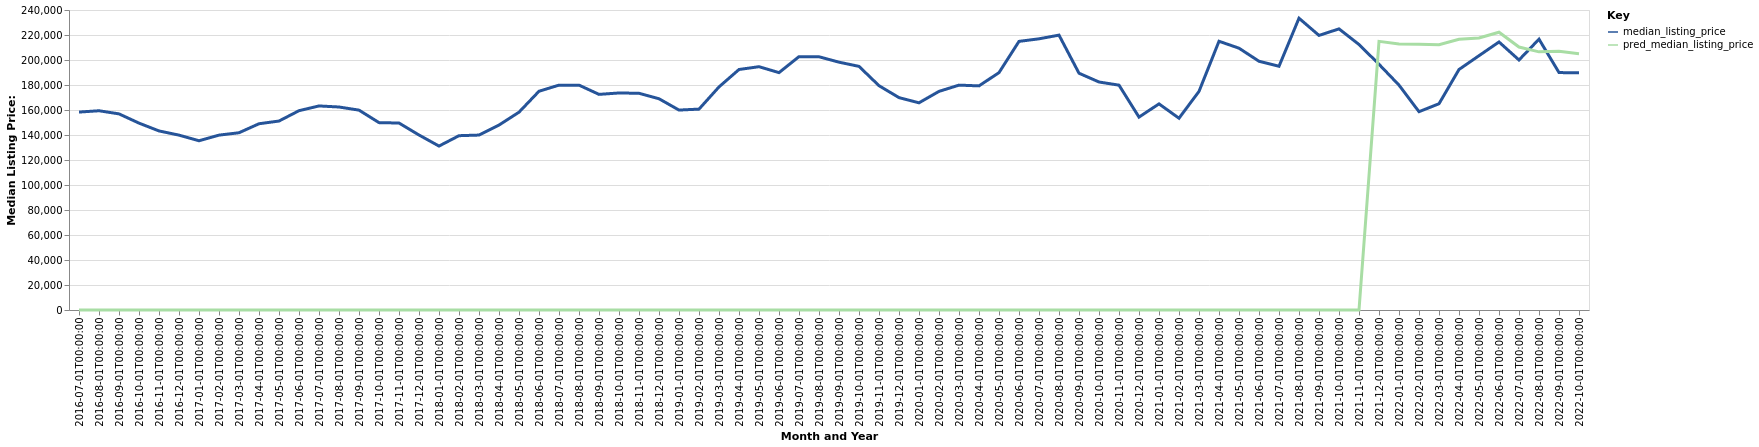

The file beside this chart, header and first rows:
date, time_idx, median_listing_price, thirty_year_interest_rate_five, month, county_name, active_listing_count, pred_median_listing_price, month_year
2016-07-01, 0, 158350, 3.72, 7, Auburn, NY, 410.0, 0, Jul-2016
2016-08-01, 1, 159400, 3.73, 8, Auburn, NY, 387.0, 0, Aug-2016
2016-09-01, 2, 156900, 3.66, 9, Auburn, NY, 376.0, 0, Sep-2016
2016-10-01, 3, 149500, 3.64, 10, Auburn, NY, 367.0, 0, Oct-2016
2016-11-01, 4, 143250, 3.66, 11, Auburn, NY, 322.0, 0, Nov-2016
2016-12-01, 5, 139900, 3.48, 12, Auburn, NY, 289.0, 0, Dec-2016
2017-01-01, 6, 135400, 3.45, 1, Auburn, NY, 260.0, 0, Jan-2017
2017-02-01, 7, 139900, 3.5, 2, Auburn, NY, 254.0, 0, Feb-2017
2017-03-01, 8, 141800, 3.52, 3, Auburn, NY, 258.0, 0, Mar-2017
2017-04-01, 9, 149000, 4.03, 4, Auburn, NY, 269.0, 0, Apr-2017
2017-05-01, 10, 151175, 4.32, 5, Auburn, NY, 286.0, 0, May-2017
2017-06-01, 11, 159450, 4.2, 6, Auburn, NY, 310.0, 0, Jun-2017
2017-07-01, 12, 163250, 4.19, 7, Auburn, NY, 310.0, 0, Jul-2017
2017-08-01, 13, 162400, 4.3, 8, Auburn, NY, 316.0, 0, Aug-2017
2017-09-01, 14, 159900, 4.1, 9, Auburn, NY, 323.0, 0, Sep-2017
2017-10-01, 15, 149900, 4.05, 10, Auburn, NY, 309.0, 0, Oct-2017
2017-11-01, 16, 149575, 3.94, 11, Auburn, NY, 291.0, 0, Nov-2017
2017-12-01, 17, 140000, 4.03, 12, Auburn, NY, 267.0, 0, Dec-2017
2018-01-01, 18, 131150, 3.93, 1, Auburn, NY, 254.0, 0, Jan-2018
2018-02-01, 19, 139450, 3.83, 2, Auburn, NY, 251.0, 0, Feb-2018
2018-03-01, 20, 139950, 3.94, 3, Auburn, NY, 235.0, 0, Mar-2018
2018-04-01, 21, 147950, 3.95, 4, Auburn, NY, 248.0, 0, Apr-2018
2018-05-01, 22, 158250, 3.99, 5, Auburn, NY, 254.0, 0, May-2018
2018-06-01, 23, 175000, 4.15, 6, Auburn, NY, 291.0, 0, Jun-2018
2018-07-01, 24, 179900, 4.4, 7, Auburn, NY, 313.0, 0, Jul-2018
2018-08-01, 25, 179900, 4.46, 8, Auburn, NY, 303.0, 0, Aug-2018
2018-09-01, 26, 172500, 4.58, 9, Auburn, NY, 295.0, 0, Sep-2018
2018-10-01, 27, 173625, 4.66, 10, Auburn, NY, 295.0, 0, Oct-2018
2018-11-01, 28, 173375, 4.62, 11, Auburn, NY, 279.0, 0, Nov-2018
2018-12-01, 29, 169000, 4.54, 12, Auburn, NY, 253.0, 0, Dec-2018
2019-01-01, 30, 159950, 4.6, 1, Auburn, NY, 213.0, 0, Jan-2019
2019-02-01, 31, 160700, 4.72, 2, Auburn, NY, 197.0, 0, Feb-2019
2019-03-01, 32, 178471, 4.9, 3, Auburn, NY, 205.0, 0, Mar-2019
2019-04-01, 33, 192400, 4.94, 4, Auburn, NY, 224.0, 0, Apr-2019
2019-05-01, 34, 194650, 4.75, 5, Auburn, NY, 249.0, 0, May-2019
2019-06-01, 35, 189900, 4.51, 6, Auburn, NY, 279.0, 0, Jun-2019
2019-07-01, 36, 202688, 4.41, 7, Auburn, NY, 276.0, 0, Jul-2019
2019-08-01, 37, 202591, 4.41, 8, Auburn, NY, 271.0, 0, Aug-2019
2019-09-01, 38, 198265, 4.2, 9, Auburn, NY, 262.0, 0, Sep-2019
2019-10-01, 39, 194900, 4.14, 10, Auburn, NY, 253.0, 0, Oct-2019
2019-11-01, 40, 179450, 3.84, 11, Auburn, NY, 246.0, 0, Nov-2019
2019-12-01, 41, 169900, 3.81, 12, Auburn, NY, 221.0, 0, Dec-2019
2020-01-01, 42, 165750, 3.75, 1, Auburn, NY, 193.0, 0, Jan-2020
2020-02-01, 43, 174900, 3.73, 2, Auburn, NY, 189.0, 0, Feb-2020
2020-03-01, 44, 179900, 3.78, 3, Auburn, NY, 172.0, 0, Mar-2020
2020-04-01, 45, 179300, 3.75, 4, Auburn, NY, 160.0, 0, Apr-2020
2020-05-01, 46, 189900, 3.74, 5, Auburn, NY, 163.0, 0, May-2020
2020-06-01, 47, 214900, 3.72, 6, Auburn, NY, 180.0, 0, Jun-2020
2020-07-01, 48, 216950, 3.49, 7, Auburn, NY, 182.0, 0, Jul-2020
2020-08-01, 49, 219900, 3.65, 8, Auburn, NY, 152.0, 0, Aug-2020
2020-09-01, 50, 189425, 3.33, 9, Auburn, NY, 150.0, 0, Sep-2020
2020-10-01, 51, 182400, 3.28, 10, Auburn, NY, 145.0, 0, Oct-2020
2020-11-01, 52, 179875, 3.21, 11, Auburn, NY, 128.0, 0, Nov-2020
2020-12-01, 53, 154325, 3.07, 12, Auburn, NY, 128.0, 0, Dec-2020
2021-01-01, 54, 164900, 2.99, 1, Auburn, NY, 98.0, 0, Jan-2021
2021-02-01, 55, 153425, 2.93, 2, Auburn, NY, 85.0, 0, Feb-2021
2021-03-01, 56, 174900, 2.88, 3, Auburn, NY, 83.0, 0, Mar-2021
2021-04-01, 57, 215000, 2.84, 4, Auburn, NY, 84.0, 0, Apr-2021
2021-05-01, 58, 209450, 2.71, 5, Auburn, NY, 94.0, 0, May-2021
2021-06-01, 59, 199000, 2.79, 6, Auburn, NY, 103.0, 0, Jun-2021
... 16 more rows
